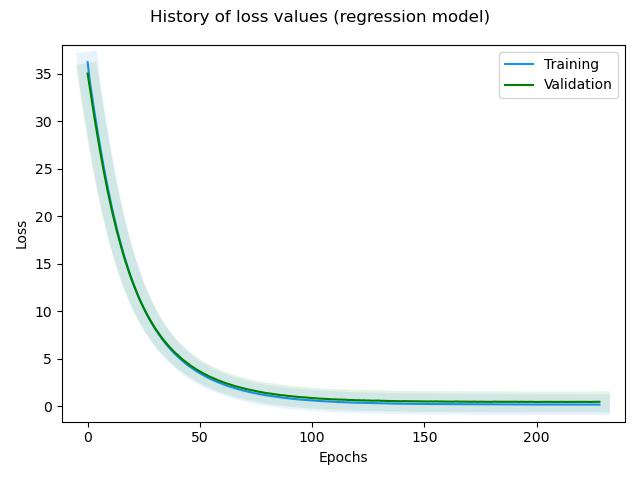

Values plotted in this chart, from the file beside it:
, loss, rmse, mse, mae, val_loss, val_rmse, val_mse, val_mae, _timestamp, _runtime
0, 36.24, 1.036, 1.073, 0.8304, 35.03, 0.784, 0.6147, 0.6283, 1739454851, 241
1, 34.17, 0.6605, 0.4363, 0.5207, 33.53, 0.758, 0.5745, 0.5998, 1739454851, 241
2, 32.6, 0.5816, 0.3383, 0.4591, 31.96, 0.6971, 0.486, 0.5479, 1739454852, 242
3, 31.06, 0.5283, 0.2791, 0.4167, 30.45, 0.6664, 0.4441, 0.5231, 1739454852, 242
4, 29.57, 0.4977, 0.2477, 0.396, 29, 0.6565, 0.431, 0.5169, 1739454853, 243
5, 28.15, 0.4836, 0.2339, 0.3805, 27.61, 0.6527, 0.426, 0.513, 1739454853, 243
6, 26.76, 0.4597, 0.2113, 0.37, 26.27, 0.6535, 0.427, 0.5117, 1739454854, 244
7, 25.43, 0.4387, 0.1924, 0.3452, 24.98, 0.6445, 0.4154, 0.5054, 1739454855, 245
8, 24.17, 0.4298, 0.1847, 0.3389, 23.76, 0.6441, 0.4149, 0.5054, 1739454855, 245
9, 22.97, 0.4262, 0.1817, 0.3357, 22.57, 0.631, 0.3981, 0.4965, 1739454856, 246
10, 21.82, 0.4147, 0.172, 0.3224, 21.47, 0.6385, 0.4077, 0.4971, 1739454856, 246
11, 20.72, 0.4003, 0.1602, 0.3116, 20.41, 0.6304, 0.3974, 0.4903, 1739454857, 247
12, 19.69, 0.4007, 0.1606, 0.3129, 19.41, 0.635, 0.4032, 0.498, 1739454857, 247
13, 18.71, 0.3964, 0.1571, 0.3068, 18.46, 0.6341, 0.4021, 0.4941, 1739454858, 248
14, 17.78, 0.3882, 0.1507, 0.3065, 17.59, 0.6572, 0.4318, 0.5041, 1739454858, 248
15, 16.9, 0.3953, 0.1563, 0.3087, 16.7, 0.6317, 0.3991, 0.4943, 1739454859, 249
16, 16.06, 0.3782, 0.143, 0.294, 15.88, 0.6197, 0.384, 0.4912, 1739454859, 249
17, 15.27, 0.3684, 0.1357, 0.2871, 15.14, 0.637, 0.4058, 0.4956, 1739454860, 250
18, 14.53, 0.3756, 0.1411, 0.2924, 14.41, 0.637, 0.4058, 0.4916, 1739454860, 250
19, 13.82, 0.3693, 0.1364, 0.2841, 13.72, 0.6258, 0.3916, 0.4938, 1739454861, 251
20, 13.15, 0.3602, 0.1297, 0.2792, 13.07, 0.6259, 0.3918, 0.4955, 1739454861, 251
21, 12.52, 0.3631, 0.1318, 0.2823, 12.46, 0.6283, 0.3947, 0.4957, 1739454862, 252
22, 11.92, 0.3621, 0.1312, 0.2804, 11.88, 0.6242, 0.3896, 0.4949, 1739454862, 252
23, 11.36, 0.3596, 0.1293, 0.2801, 11.33, 0.6191, 0.3832, 0.4935, 1739454863, 253
24, 10.82, 0.3572, 0.1276, 0.2761, 10.81, 0.6198, 0.3841, 0.4908, 1739454863, 253
25, 10.32, 0.3592, 0.129, 0.2785, 10.32, 0.6199, 0.3843, 0.4866, 1739454864, 254
26, 9.839, 0.3524, 0.1242, 0.2741, 9.863, 0.6258, 0.3916, 0.491, 1739454865, 255
27, 9.384, 0.3487, 0.1216, 0.2663, 9.415, 0.6184, 0.3824, 0.4899, 1739454865, 255
28, 8.953, 0.3439, 0.1183, 0.2657, 9.015, 0.6318, 0.3992, 0.4896, 1739454866, 256
29, 8.547, 0.3451, 0.1191, 0.2619, 8.607, 0.6214, 0.3862, 0.4858, 1739454866, 256
30, 8.166, 0.3497, 0.1223, 0.2661, 8.226, 0.6155, 0.3789, 0.487, 1739454867, 257
31, 7.801, 0.3493, 0.122, 0.2658, 7.89, 0.6305, 0.3975, 0.4936, 1739454867, 257
32, 7.454, 0.3483, 0.1213, 0.2661, 7.539, 0.6188, 0.3829, 0.4875, 1739454868, 258
33, 7.12, 0.339, 0.1149, 0.26, 7.223, 0.6211, 0.3858, 0.4903, 1739454868, 258
34, 6.812, 0.3444, 0.1186, 0.2623, 6.914, 0.6161, 0.3795, 0.4894, 1739454869, 259
35, 6.51, 0.335, 0.1122, 0.2528, 6.634, 0.6216, 0.3864, 0.4806, 1739454869, 259
36, 6.239, 0.3493, 0.122, 0.2636, 6.36, 0.6215, 0.3862, 0.4927, 1739454870, 260
37, 5.963, 0.3357, 0.1127, 0.256, 6.097, 0.6185, 0.3826, 0.4865, 1739454870, 260
38, 5.706, 0.3307, 0.1094, 0.249, 5.853, 0.6217, 0.3865, 0.4829, 1739454871, 261
39, 5.466, 0.3335, 0.1112, 0.25, 5.607, 0.6132, 0.376, 0.4926, 1739454871, 261
40, 5.239, 0.3361, 0.1129, 0.2527, 5.416, 0.6387, 0.408, 0.4952, 1739454872, 262
41, 5.025, 0.3442, 0.1185, 0.2617, 5.183, 0.6227, 0.3878, 0.4902, 1739454872, 262
42, 4.815, 0.3407, 0.1161, 0.2578, 4.962, 0.6082, 0.37, 0.4795, 1739454873, 263
43, 4.613, 0.3349, 0.1121, 0.2526, 4.782, 0.6182, 0.3821, 0.4857, 1739454873, 263
44, 4.423, 0.3321, 0.1103, 0.2499, 4.593, 0.6143, 0.3774, 0.4858, 1739454874, 264
45, 4.238, 0.3249, 0.1056, 0.2441, 4.424, 0.6199, 0.3843, 0.4845, 1739454874, 264
46, 4.073, 0.3348, 0.1121, 0.2511, 4.245, 0.6107, 0.3729, 0.4836, 1739454875, 265
47, 3.906, 0.3297, 0.1087, 0.2479, 4.089, 0.613, 0.3757, 0.4861, 1739454875, 265
48, 3.747, 0.3263, 0.1064, 0.2456, 3.93, 0.6078, 0.3695, 0.4762, 1739454876, 266
49, 3.603, 0.3343, 0.1117, 0.2505, 3.785, 0.6082, 0.3699, 0.4812, 1739454876, 266
50, 3.458, 0.3298, 0.1088, 0.2471, 3.651, 0.6126, 0.3752, 0.4863, 1739454877, 267
51, 3.325, 0.3356, 0.1126, 0.253, 3.512, 0.6082, 0.3699, 0.4822, 1739454877, 267
52, 3.19, 0.3278, 0.1074, 0.2482, 3.384, 0.6068, 0.3682, 0.4786, 1739454878, 268
53, 3.066, 0.3272, 0.1071, 0.2437, 3.273, 0.6145, 0.3776, 0.4874, 1739454878, 268
54, 2.943, 0.3222, 0.1038, 0.2367, 3.147, 0.6071, 0.3686, 0.4775, 1739454879, 269
55, 2.83, 0.3227, 0.1041, 0.2426, 3.037, 0.6086, 0.3704, 0.4829, 1739454879, 269
56, 2.722, 0.3239, 0.1049, 0.2444, 2.943, 0.6177, 0.3815, 0.4859, 1739454880, 270
57, 2.623, 0.3319, 0.1101, 0.2483, 2.834, 0.6122, 0.3748, 0.4774, 1739454880, 270
58, 2.518, 0.3245, 0.1053, 0.2424, 2.724, 0.6023, 0.3628, 0.4735, 1739454881, 271
59, 2.425, 0.3282, 0.1077, 0.2481, 2.644, 0.6127, 0.3754, 0.4832, 1739454881, 271
... 169 more rows
